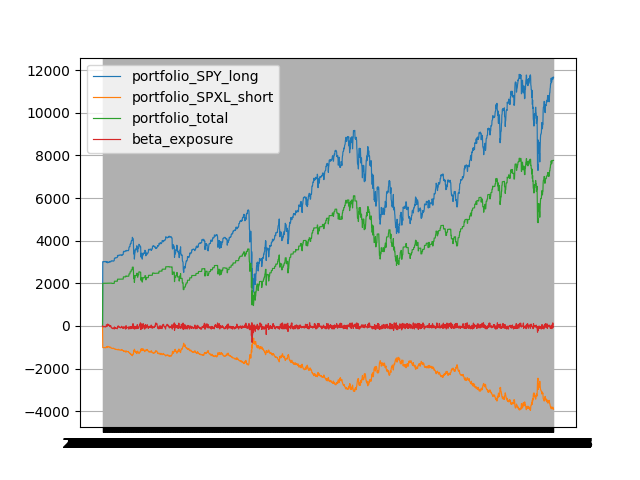

The table this chart was drawn from, first rows:
, SPY_Close, SPY_per_change, SPY_cumulative, SPXL_Close, SPXL_per_change, SPXL_cumulative, ideal_per_change, ideal_cumulative, shares_under, shares_trip, portfolio_SPY_long, portfolio_SPXL_short, portfolio_total, beta_exposure
2017-07-18, 245.7, 1.0, 1.0, 35.68, 1.0, 1.0, 1.0, 1.0, 0.0, 0.0, 1.0, 0.0, 0.0, 0.0
2017-07-19, 247, 0.01, 1.01, 36.26, 0.02, 1.02, 0.02, 1.02, 12.21, -28.03, 3016, -1016, 2000, -32.52
2017-07-20, 247.1, 0.0, 1.01, 36.29, 0.0, 1.02, 0.0, 1.02, 12.21, -28.03, 3018, -1017, 2000, -33.7
2017-07-21, 246.9, -0.0, 1.0, 36.22, -0.0, 1.02, -0.0, 1.01, 12.21, -28.03, 3015, -1015, 2000, -30.51
2017-07-24, 246.8, -0.0, 1.0, 36.17, -0.0, 1.01, -0.0, 1.01, 12.21, -28.03, 3014, -1014, 2000, -27.03
2017-07-25, 247.4, 0.0, 1.01, 36.44, 0.01, 1.02, 0.01, 1.02, 12.21, -28.03, 3021, -1021, 2000, -42.41
2017-07-26, 247.4, 0.0, 1.01, 36.44, 0.0, 1.02, 0.0, 1.02, 12.21, -28.03, 3022, -1021, 2000, -42.29
2017-07-27, 247.2, -0.0, 1.01, 36.34, -0.0, 1.02, -0.0, 1.02, 12.21, -28.03, 3019, -1018, 2000, -36.69
2017-07-28, 246.9, -0.0, 1.01, 36.19, -0.0, 1.01, -0.0, 1.02, 12.21, -28.03, 3015, -1014, 2001, -27.62
2017-07-31, 246.8, -0.0, 1.0, 36.13, -0.0, 1.01, -0.0, 1.01, 12.21, -28.03, 3014, -1013, 2001, -24.28
2017-08-01, 247.3, 0.0, 1.01, 36.35, 0.01, 1.02, 0.01, 1.02, 12.21, -28.03, 3020, -1019, 2001, -36.06
2017-08-02, 247.4, 0.0, 1.01, 36.4, 0.0, 1.02, 0.0, 1.02, 12.21, -28.03, 3022, -1020, 2002, -38.8
2017-08-03, 247, -0.0, 1.01, 36.22, -0.0, 1.02, -0.01, 1.02, 12.21, -28.03, 3016, -1015, 2001, -29.53
2017-08-04, 247.4, 0.0, 1.01, 36.39, 0.0, 1.02, 0.01, 1.02, 12.21, -28.03, 3021, -1020, 2001, -38.33
2017-08-07, 247.9, 0.0, 1.01, 36.55, 0.0, 1.02, 0.01, 1.03, 12.21, -28.03, 3027, -1024, 2003, -46.16
2017-08-08, 247.3, -0.0, 1.01, 36.33, -0.01, 1.02, -0.01, 1.02, 12.21, -28.03, 3020, -1018, 2001, -35.11
2017-08-09, 247.2, -0.0, 1.01, 36.28, -0.0, 1.02, -0.0, 1.02, 12.21, -28.03, 3019, -1017, 2003, -31.03
2017-08-10, 243.8, -0.01, 0.99, 34.78, -0.04, 0.97, -0.04, 0.98, 12.21, -28.03, 2977, -974.8, 2002, 52.47
2017-08-11, 244.1, 0.0, 0.99, 34.89, 0.0, 0.98, 0.0, 0.98, 12.21, -28.03, 2981, -977.9, 2003, 47.62
2017-08-14, 246.5, 0.01, 1.0, 35.91, 0.03, 1.01, 0.03, 1.01, 12.21, -28.03, 3011, -1006, 2004, -8.59
2017-08-15, 246.5, -0.0, 1.0, 35.91, 0.0, 1.01, -0.0, 1.01, 12.21, -28.03, 3010, -1006, 2004, -8.96
2017-08-16, 246.9, 0.0, 1.01, 36.09, 0.01, 1.01, 0.01, 1.01, 12.21, -28.03, 3016, -1011, 2004, -18.84
2017-08-17, 243.1, -0.02, 0.99, 34.4, -0.05, 0.96, -0.05, 0.97, 12.21, -28.03, 2969, -964.1, 2004, 76.24
2017-08-18, 242.7, -0.0, 0.99, 34.23, -0.0, 0.96, -0.0, 0.96, 12.21, -28.03, 2964, -959.4, 2005, 85.89
2017-08-21, 242.9, 0.0, 0.99, 34.33, 0.0, 0.96, 0.0, 0.96, 12.21, -28.03, 2966, -962.2, 2004, 79.8
2017-08-22, 245.4, 0.01, 1.0, 35.34, 0.03, 0.99, 0.03, 1.0, 12.21, -28.03, 2997, -990.5, 2007, 25.9
2017-08-23, 244.6, -0.0, 1.0, 34.99, -0.01, 0.98, -0.01, 0.98, 12.21, -28.03, 2987, -980.7, 2006, 44.58
2017-08-24, 244, -0.0, 0.99, 34.73, -0.01, 0.97, -0.01, 0.98, 12.21, -28.03, 2980, -973.4, 2006, 59.48
2017-08-25, 244.6, 0.0, 1.0, 34.94, 0.01, 0.98, 0.01, 0.98, 12.21, -28.03, 2987, -979.3, 2007, 48.79
2017-08-28, 244.6, 0.0, 1.0, 34.99, 0.0, 0.98, 0.0, 0.98, 12.21, -28.03, 2987, -980.7, 2006, 44.7
2017-08-29, 244.8, 0.0, 1.0, 35.06, 0.0, 0.98, 0.0, 0.99, 12.21, -28.03, 2990, -982.6, 2007, 42.24
2017-08-30, 246, 0.0, 1.0, 35.6, 0.02, 1.0, 0.01, 1.0, 12.21, -28.03, 3004, -997.8, 2007, 11.0
2017-08-31, 247.5, 0.01, 1.01, 36.2, 0.02, 1.01, 0.02, 1.02, 12.21, -28.03, 3022, -1015, 2008, -21.37
2017-09-01, 247.8, 0.0, 1.01, 36.39, 0.01, 1.02, 0.0, 1.02, 12.21, -28.03, 3027, -1020, 2007, -33.08
2017-09-05, 246.1, -0.01, 1.0, 35.6, -0.02, 1.0, -0.02, 1.0, 12.21, -28.03, 3005, -997.8, 2007, 11.61
2017-09-06, 246.9, 0.0, 1.01, 35.92, 0.01, 1.01, 0.01, 1.01, 12.21, -28.03, 3015, -1007, 2008, -5.04
2017-09-07, 246.9, -0.0, 1.0, 35.93, 0.0, 1.01, -0.0, 1.01, 12.21, -28.03, 3015, -1007, 2008, -6.24
2017-09-08, 246.6, -0.0, 1.0, 35.76, -0.0, 1.0, -0.0, 1.01, 12.21, -28.03, 3011, -1002, 2009, 4.51
2017-09-11, 249.2, 0.01, 1.01, 36.88, 0.03, 1.03, 0.03, 1.04, 12.21, -28.03, 3043, -1034, 2010, -57.54
2017-09-12, 250.1, 0.0, 1.02, 37.27, 0.01, 1.04, 0.01, 1.05, 12.21, -28.03, 3054, -1045, 2009, -80.08
2017-09-13, 250.2, 0.0, 1.02, 37.34, 0.0, 1.05, 0.0, 1.05, 12.21, -28.03, 3055, -1047, 2009, -84.5
2017-09-14, 250.1, -0.0, 1.02, 37.3, -0.0, 1.05, -0.0, 1.05, 12.21, -28.03, 3054, -1045, 2009, -82.11
2017-09-15, 249.2, -0.0, 1.01, 37.42, 0.0, 1.05, -0.01, 1.04, 12.21, -28.03, 3043, -1049, 1994, -103.2
2017-09-18, 249.7, 0.0, 1.02, 37.64, 0.01, 1.05, 0.01, 1.05, 12.21, -28.03, 3050, -1055, 1995, -115.2
2017-09-19, 250, 0.0, 1.02, 37.75, 0.0, 1.06, 0.0, 1.05, 12.21, -28.03, 3053, -1058, 1995, -121.4
2017-09-20, 250.1, 0.0, 1.02, 37.83, 0.0, 1.06, 0.0, 1.05, 12.21, -28.03, 3054, -1060, 1993, -127
2017-09-21, 249.4, -0.0, 1.02, 37.51, -0.01, 1.05, -0.01, 1.04, 12.21, -28.03, 3046, -1051, 1994, -108.3
2017-09-22, 249.4, 0.0, 1.02, 37.51, 0.0, 1.05, 0.0, 1.04, 12.21, -28.03, 3046, -1051, 1995, -107.7
2017-09-25, 248.9, -0.0, 1.01, 37.3, -0.01, 1.05, -0.01, 1.04, 12.21, -28.03, 3040, -1045, 1995, -96.28
2017-09-26, 249.1, 0.0, 1.01, 37.35, 0.0, 1.05, 0.0, 1.04, 12.21, -28.03, 3042, -1047, 1995, -98.65
2017-09-27, 250.1, 0.0, 1.02, 37.74, 0.01, 1.06, 0.01, 1.05, 12.21, -28.03, 3054, -1058, 1996, -119.6
2017-09-28, 250.3, 0.0, 1.02, 37.88, 0.0, 1.06, 0.0, 1.06, 12.21, -28.03, 3057, -1062, 1996, -127.7
2017-09-29, 251.2, 0.0, 1.02, 38.23, 0.01, 1.07, 0.01, 1.07, 12.21, -28.03, 3068, -1071, 1997, -146.4
2017-10-02, 252.3, 0.0, 1.03, 38.76, 0.01, 1.09, 0.01, 1.08, 12.56, -27.67, 3170, -1073, 2097, -47.89
2017-10-03, 252.9, 0.0, 1.03, 39.02, 0.01, 1.09, 0.01, 1.09, 12.56, -27.67, 3177, -1080, 2097, -62.69
2017-10-04, 253.2, 0.0, 1.03, 39.13, 0.0, 1.1, 0.0, 1.09, 12.56, -27.67, 3181, -1083, 2098, -68.05
2017-10-05, 254.7, 0.01, 1.04, 39.82, 0.02, 1.12, 0.02, 1.11, 12.56, -27.67, 3200, -1102, 2098, -106.5
2017-10-06, 254.4, -0.0, 1.04, 39.69, -0.0, 1.11, -0.0, 1.11, 12.56, -27.67, 3196, -1098, 2097, -99.34
2017-10-09, 253.9, -0.0, 1.03, 39.52, -0.0, 1.11, -0.0, 1.1, 12.56, -27.67, 3191, -1094, 2097, -90.51
2017-10-10, 254.6, 0.0, 1.04, 39.8, 0.01, 1.12, 0.01, 1.11, 12.56, -27.67, 3199, -1101, 2098, -105.3
... 1,952 more rows
